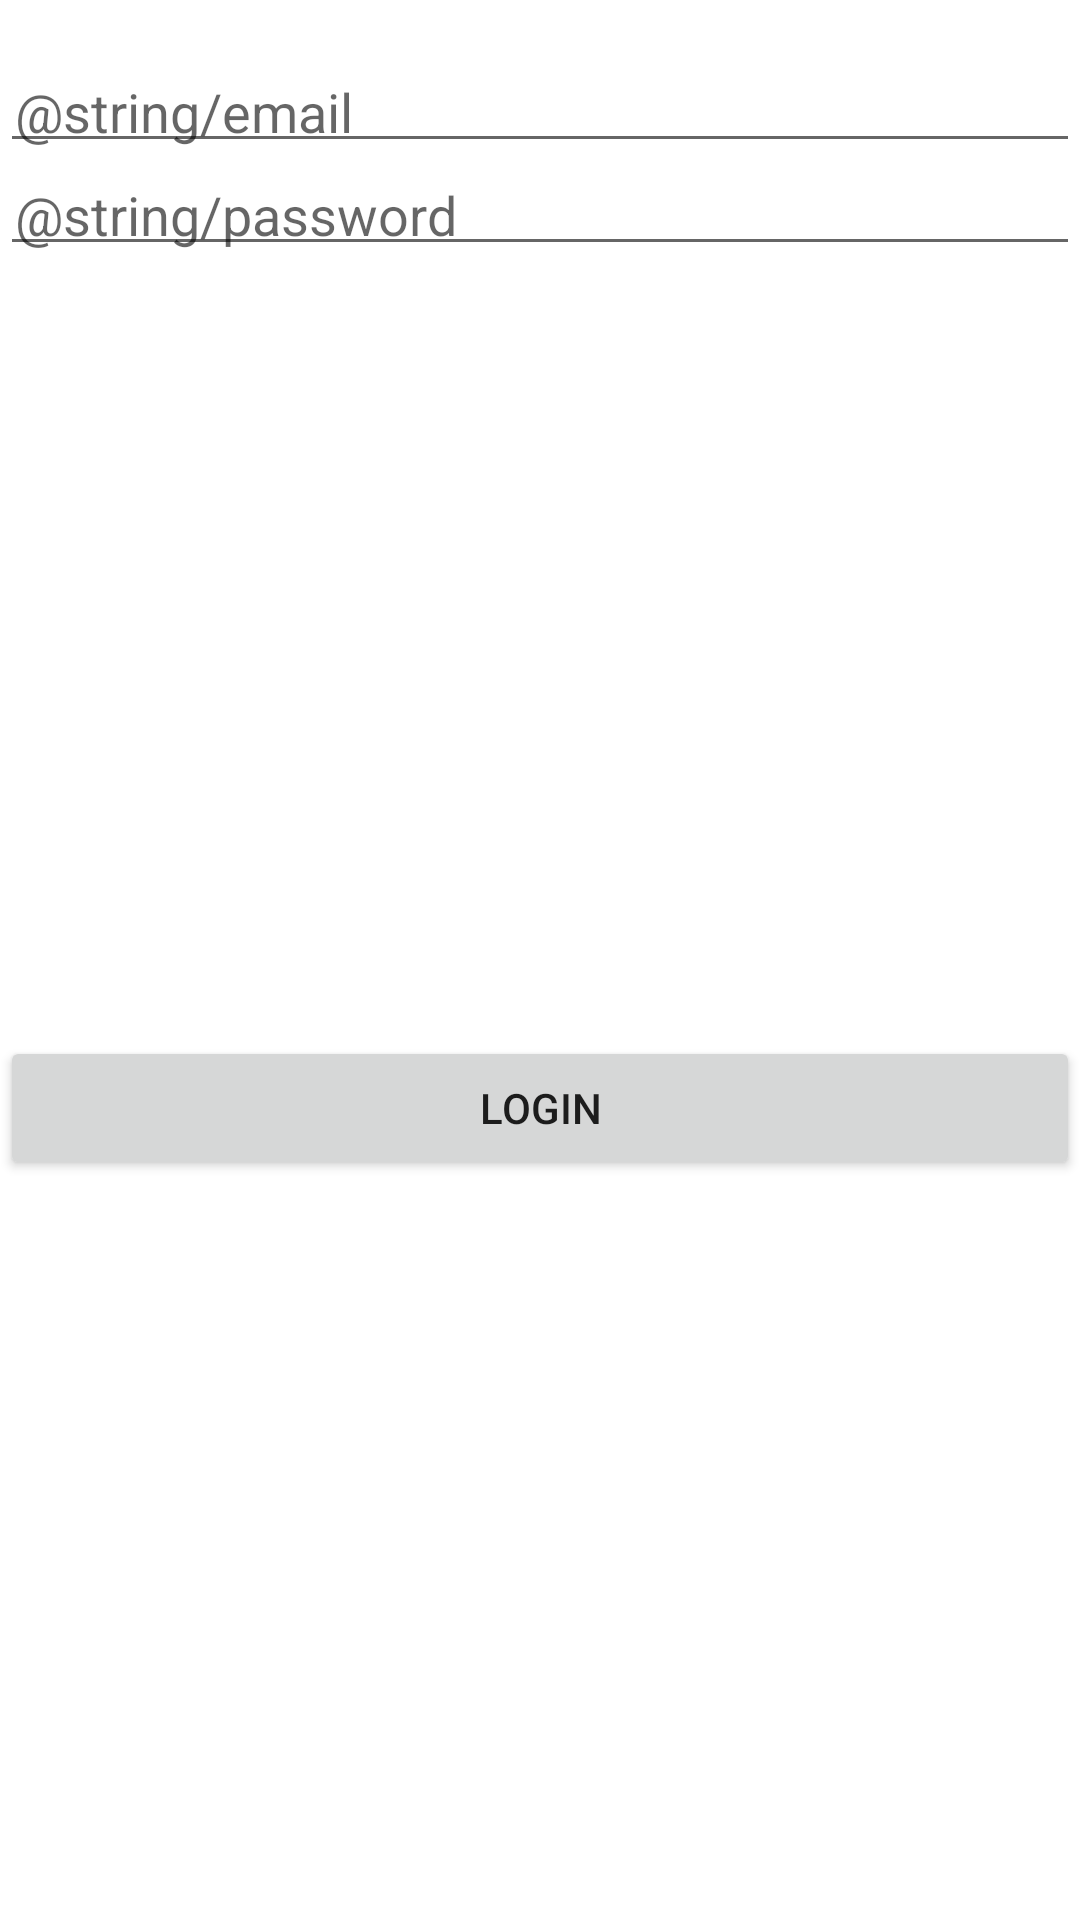

Android layout source for this screen:
<!-- AndroidManifest.xml: application theme Theme.FireBaseDemo -->
<!-- res/layout/activity_login.xml -->
<?xml version="1.0" encoding="utf-8"?>
<androidx.constraintlayout.widget.ConstraintLayout xmlns:android="http://schemas.android.com/apk/res/android"
    xmlns:app="http://schemas.android.com/apk/res-auto"
    xmlns:tools="http://schemas.android.com/tools"
    android:layout_width="match_parent"
    android:layout_height="match_parent"
    tools:context=".LoginActivity">

    <EditText
        android:id="@+id/editTextTextPersonName3"
        android:layout_width="match_parent"
        android:layout_height="wrap_content"
        android:layout_marginTop="20dp"
        android:padding="5dp"
        android:ems="10"
        android:inputType="textPersonName"
        android:hint="@string/email"
        app:layout_constraintEnd_toEndOf="parent"
        app:layout_constraintStart_toStartOf="parent"
        app:layout_constraintTop_toTopOf="parent" />

    <EditText
        android:id="@+id/editTextTextPersonName4"
        android:layout_width="match_parent"
        android:layout_height="wrap_content"
        android:padding="5dp"
        android:ems="10"
        android:inputType="textPersonName"
        android:hint="@string/password"
        app:layout_constraintEnd_toEndOf="parent"
        app:layout_constraintStart_toStartOf="parent"
        app:layout_constraintTop_toBottomOf="@+id/editTextTextPersonName3" />

    <Button
        android:id="@+id/button4"
        android:layout_width="match_parent"
        android:layout_height="wrap_content"
        android:layout_marginTop="10dp"
        android:padding="5dp"
        android:text="@string/loginButton"
        app:layout_constraintBottom_toBottomOf="parent"
        app:layout_constraintEnd_toEndOf="parent"
        app:layout_constraintStart_toStartOf="parent"
        app:layout_constraintTop_toBottomOf="@+id/editTextTextPersonName4" />
</androidx.constraintlayout.widget.ConstraintLayout>
<!-- resources referenced by this layout -->
<resources>
  <string name="loginButton">Login</string>
  <style name="Theme.FireBaseDemo" parent="Theme.MaterialComponents.DayNight.DarkActionBar">
          
          <item name="colorPrimary">@color/purple_500</item>
          <item name="colorPrimaryVariant">@color/purple_700</item>
          <item name="colorOnPrimary">@color/white</item>
          
          <item name="colorSecondary">@color/teal_200</item>
          <item name="colorSecondaryVariant">@color/teal_700</item>
          <item name="colorOnSecondary">@color/black</item>
          
          <item name="android:statusBarColor" tools:targetApi="l">?attr/colorPrimaryVariant</item>
          
      </style>
  <!-- not gathered from this repository: default colours our renderer supplied (Android Studio template values) -->
  <color name="purple_500">#FF6200EE</color>
  <color name="purple_700">#FF3700B3</color>
  <color name="teal_200">#FF03DAC5</color>
  <color name="teal_700">#FF018786</color>
  <color name="black">#FF000000</color>
  <color name="white">#FFFFFFFF</color>
</resources>
